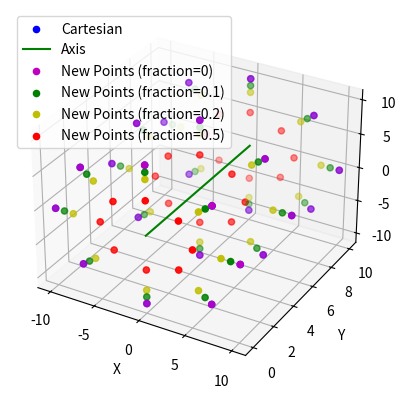

The matplotlib source for this figure:
import numpy as np
import matplotlib.pyplot as plt
from mpl_toolkits.mplot3d import Axes3D
import random

def translate(points, translation_vector):
    return points - translation_vector

def rotate(points, axis_vector):
    axis_vector = axis_vector / np.linalg.norm(axis_vector)
    z_axis = np.array([0, 0, 1])
    rotation_axis = np.cross(axis_vector, z_axis)
    rotation_angle = np.arccos(np.dot(axis_vector, z_axis))
    
    if np.linalg.norm(rotation_axis) != 0:
        rotation_axis = rotation_axis / np.linalg.norm(rotation_axis)
        ux, uy, uz = rotation_axis
        c = np.cos(rotation_angle)
        s = np.sin(rotation_angle)
        R = np.array([
            [c + ux**2 * (1 - c),     ux * uy * (1 - c) - uz * s, ux * uz * (1 - c) + uy * s],
            [uy * ux * (1 - c) + uz * s, c + uy**2 * (1 - c),     uy * uz * (1 - c) - ux * s],
            [uz * ux * (1 - c) - uy * s, uz * uy * (1 - c) + ux * s, c + uz**2 * (1 - c)]
        ])
    else:
        R = np.eye(3)

    return np.dot(points, R.T)

def inverse_rotate(points, axis_vector):
    axis_vector = axis_vector / np.linalg.norm(axis_vector)
    z_axis = np.array([0, 0, 1])
    rotation_axis = np.cross(axis_vector, z_axis)
    rotation_angle = np.arccos(np.dot(axis_vector, z_axis))
    
    if np.linalg.norm(rotation_axis) != 0:
        rotation_axis = rotation_axis / np.linalg.norm(rotation_axis)
        ux, uy, uz = rotation_axis
        c = np.cos(rotation_angle)
        s = np.sin(rotation_angle)
        R = np.array([
            [c + ux**2 * (1 - c),     uy * ux * (1 - c) + uz * s, uz * ux * (1 - c) - uy * s],
            [ux * uy * (1 - c) - uz * s, c + uy**2 * (1 - c),     uz * uy * (1 - c) + ux * s],
            [ux * uz * (1 - c) + uy * s, uy * uz * (1 - c) - ux * s, c + uz**2 * (1 - c)]
        ])
    else:
        R = np.eye(3)

    return np.dot(points, R.T)

def cartesian_to_cylindrical(points):
    x, y, z = points[:, 0], points[:, 1], points[:, 2]
    r = np.sqrt(x**2 + y**2)
    theta = np.arctan2(y, x)
    return np.stack((theta, r, z), axis=-1)

def cylindrical_to_cartesian(cylindrical_points):
    theta, r, z = cylindrical_points[:, 0], cylindrical_points[:, 1], cylindrical_points[:, 2]
    x = r * np.cos(theta)
    y = r * np.sin(theta)
    return np.stack((x, y, z), axis=-1)

def change_to_cylindrical(points, point1, point2):
    points = np.array(points, dtype=float)
    point1 = np.array(point1, dtype=float)
    point2 = np.array(point2, dtype=float)
    
    translation_vector = point2
    axis_vector = point1 - point2
    
    translated_points = translate(points, translation_vector)
    rotated_points = rotate(translated_points, axis_vector)
    cylindrical_points = cartesian_to_cylindrical(rotated_points)
    
    return cylindrical_points

def change_to_cartesian(points, point1, point2):
    points = np.array(points, dtype=float)
    point1 = np.array(point1, dtype=float)
    point2 = np.array(point2, dtype=float)
    
    axis_vector = point1 - point2
    rotated_points = inverse_rotate(points, axis_vector)
    translated_points = translate(rotated_points, -point2)
    
    return translated_points

def draw_points_cartesian(points, ax, color='b', label='Cartesian'):
    points = np.array(points)
    ax.scatter(points[:, 0], points[:, 1], points[:, 2], c=color, label=label)

def draw_points_cylindrical(points, ax, color='r', label='Cylindrical'):
    points = np.array(points)
    x = points[:, 1] * np.cos(points[:, 0])
    y = points[:, 1] * np.sin(points[:, 0])
    z = points[:, 2]
    ax.scatter(x, y, z, c=color, label=label)

def find_perpendicular_projection(point, line_start, line_end):
    line_vector = line_end - line_start
    point_vector = point - line_start
    line_unit_vector = line_vector / np.linalg.norm(line_vector)
    projection_length = np.dot(point_vector, line_unit_vector)
    projection_point = line_start + projection_length * line_unit_vector
    return projection_point
############################################################################################
def group_and_sort_points(cylindrical_points, tolerance=0.1):
    z = cylindrical_points[:, 2]
    groups = []
    
    while len(z) > 0:
        group_mask = np.abs(z - z[0]) <= tolerance
        group = cylindrical_points[group_mask]
        groups.append(group)
        cylindrical_points = cylindrical_points[~group_mask]
        z = cylindrical_points[:, 2]
    
    # Sort groups by z and within each group by theta
    sorted_groups = [group[np.argsort(group[:, 0])].tolist() for group in sorted(groups, key=lambda g: g[0, 2])]
    
    return sorted_groups

def generate_new_ids(base_id, num_points):
    return [base_id + i for i in range(1, num_points + 1)]

def assign_ids_to_points(sorted_groups, fractions):
    result = []
    
    for group_index, group in enumerate(sorted_groups):
        group_id = str(group_index + 1).zfill(2)  # Group ID (1-based index, zero-padded to 2 digits)
        
        for point_index, point in enumerate(group):
            theta_index = str(point_index + 1).zfill(3)  # Theta index (1-based index, zero-padded to 3 digits)
            base_point_id = f"10{group_id}{theta_index}00"
            
            # Assign IDs for the original points
            result.append((base_point_id, point))
            
            # Assign IDs for new points based on fractions
            for frac_index, fraction in enumerate(fractions):
                new_point_id = f"10{group_id}{theta_index}{str(frac_index + 1).zfill(2)}"
                # Generate new coordinates based on the fraction
                new_point = np.array(point)
                new_point[1] *= fraction  # Modify the radius for cylindrical coordinates
                
                # Convert to cylindrical, apply fraction, and convert back to Cartesian
                new_cylindrical = np.copy(cylindrical_points[np.where(cylindrical_points[:, 0] == point[0])[0]])
                new_cylindrical[:, 1] *= fraction
                new_cartesian = cylindrical_to_cartesian(new_cylindrical)
                new_cartesian = change_to_cartesian(new_cartesian, point1, point2)
                
                # Use the updated coordinates
                result.append((new_point_id, new_cartesian[0]))  # Append the first new point
                
    return result
############################################################################################
def plot_points(points, point1, point2, fractions):
    fig = plt.figure()
    ax = fig.add_subplot(111, projection='3d')
    
    # Draw Cartesian points
    draw_points_cartesian(points, ax, color='b', label='Cartesian')
    
    # Convert to cylindrical and draw cylindrical points
    cylindrical_points = change_to_cylindrical(points, point1, point2)
    # draw_points_cylindrical(cylindrical_points, ax, color='r', label='Cylindrical')
    
    # Draw axis line
    ax.plot([point1[0], point2[0]], [point1[1], point2[1]], [point1[2], point2[2]], 'g-', label='Axis')
    
    # Determine colors for each fraction
    n = len(fractions)
    colors = ['y', 'm', 'c', 'r', 'g']
    if n > len(colors):
        chosen_colors = [random.choice(colors) for _ in range(n)]
    else:
        chosen_colors = random.sample(colors, n)
    
    all_new_points = []
    for i, fraction in enumerate(fractions):
        new_points = []
        for point in points:
            projection_point = find_perpendicular_projection(point, point1, point2)
            new_point = point + fraction * (projection_point - point)
            new_points.append(new_point)
        new_points = np.array(new_points)
        all_new_points.append(new_points)
        draw_points_cartesian(new_points, ax, color=chosen_colors[i], label=f'New Points (fraction={fraction})')
    
    ax.set_xlabel('X')
    ax.set_ylabel('Y')
    ax.set_zlabel('Z')
    ax.legend()
    plt.show()
    
    return cylindrical_points, all_new_points

# Example usage
# points = np.array([[10, 0, 0], [-10, 0, 0]])
point1 = np.array([0, 0, 0])
point2 = np.array([0, 10, 0])
fractions = [0, 0.1, 0.2, 0.5]  # List of fractions

# # Plot points
# cylindrical_points, all_new_points = plot_points(points, point1, point2, fractions)
# print("Cylindrical coordinates:\n", cylindrical_points)
# for i, new_points in enumerate(all_new_points):
#     print(f"New points in Cartesian coordinates for fraction {fractions[i]}:\n", new_points)

# print(all_new_points)
points = [[0,0,-10],[0,5,-10],[7.04416,0,-7.04416],[7.04416,5,-7.04416],[10,5,0],[0,10,-10],[7.04416,10,-7.04416],[10,10,0],[-7.04416,5,7.04416],[7.04416,0,7.04416],[10,0,0],[-7.04416,10,7.04416],[7.04416,5,7.04416],[7.04416,10,7.04416],[0,5,10],[0,0,10],[0,10,10],[-7.04416,5,-7.04416],[-7.04416,10,-7.04416],[-7.04416,0,-7.04416],[-10,5,0],[-10,10,0],[-10,0,0],[-7.04416,0,7.04416]]


# cylindrical_points, new_points_cartesian = plot_points(points, point1, point2, fractions)
# sorted_groups = group_and_sort_points(cylindrical_points)
# id_points = assign_ids_to_points(sorted_groups, fractions)

def create_id_list(id_points):
    count = 0
    id_list = []
    for id_point in id_points:
        if count%(len(fractions)+1) != 0:
            point_id, coordinates = id_point
            x, y, z = coordinates
            id_list.append([int(point_id), float(x), float(y), float(z)])
        count += 1        
    return id_list
def interleave_sublists(original_list, n):
    # Calculate the number of sublists
    k = len(original_list) // n

    # Split the original list into k sublists
    sublists = [original_list[i*n:(i+1)*n] for i in range(k)]
    
    # Handle the case where the original list is not a multiple of n
    if len(original_list) % n != 0:
        sublists.append(original_list[k*n:])
    
    # Create the interleaved list
    interleaved_list = []
    for i in range(len(sublists) - 1):
        for j in range(len(sublists[i])):
            interleaved_list.append(sublists[i][j]+ sublists[i+1][j])
            # interleaved_list.append()
    
    return interleaved_list



# id_list = create_id_list(id_points)



cylindrical_points, new_points_cartesian = plot_points(points, point1, point2, fractions)
sorted_groups = group_and_sort_points(cylindrical_points)
id_points = assign_ids_to_points(sorted_groups, fractions)
id_list = create_id_list(id_points)


# Print the resulting list
for entry in id_list:
    print(entry)



el_list_r = []
el_list_theta = []
el_list_z = []

z = 3
theta = 6
r = 4


# print(len(id_list))
for i in range(-1, len(id_list)-1):
    if str(id_list[i][0])[6] == str(id_list[i+1][0])[6]:
        el_list_r.append([id_list[i][0], id_list[i+1][0]]) 
# for i in range(0, len(el_list_r)):
#     print(el_list_r[i])
#     print(el_list_r[i + r-1])
#     # print(el_list_r[len(el_list_r)/r)
#     # el_list_theta.append([el_list_r[i] + el_list_r[i+i*len(el_list_r)/r]]) 


group_size_z = theta*(r-1)
list_z = [el_list_r[i:i + group_size_z] for i in range(0, len(el_list_r), group_size_z)]

group_size = r-1
for list in list_z:
    grouped_lists = [list[i:i + group_size] for i in range(0, len(list), group_size)]

    # Create the new list of pairs
    new_list = []
    for i in range(len(grouped_lists) - 1):
        for j in range(group_size):
            new_list.append(grouped_lists[i][j] + grouped_lists[i + 1][j])
            # new_list.append()

    # Add the last group and connect it to the first
    for j in range(group_size):
        new_list.append(grouped_lists[-1][j] + grouped_lists[i + 1][j])
        # new_list.append(grouped_lists[0][j])

    # Print the result
    for pair in new_list:
        el_list_z.append(pair)

el_list_z_convert = []
for list in el_list_z:
    el_list_z_convert.append([list[0],list[3],list[1],list[2]])

print("xxxxxxxx")

el_solid = interleave_sublists(el_list_z_convert, group_size_z)

result = []
count = 0
for list in el_solid:
    result.append([count] + list)
    count += 1

for i in result:
    print(i)
